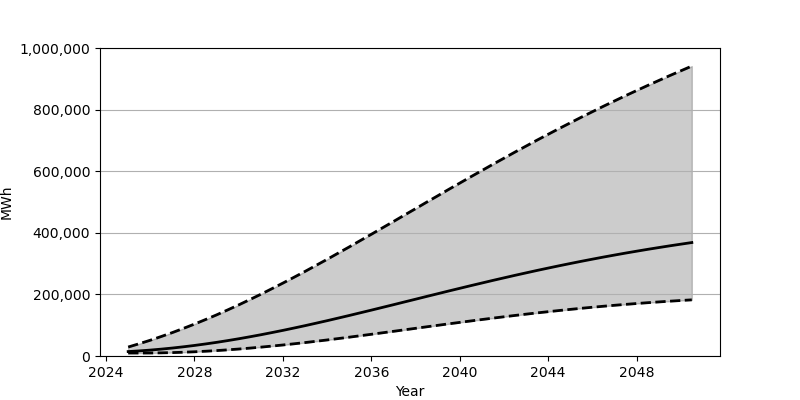

Values plotted in this chart, from the file beside it:
Date, Low, Base, High
2025-01-01, 9631, 14397, 29130
2025-07-01, 9640, 16555, 39811
2026-01-01, 9748, 19189, 51192
2026-07-01, 10240, 22293, 63296
2027-01-01, 11067, 25847, 76069
2027-07-01, 12214, 29833, 89504
2028-01-01, 13692, 34253, 103587
2028-07-01, 15491, 39091, 118280
2029-01-01, 17577, 44313, 133586
2029-07-01, 19960, 49937, 149479
2030-01-01, 22623, 55923, 165933
2030-07-01, 25549, 62271, 182903
2031-01-01, 28734, 68938, 200375
2031-07-01, 32145, 75923, 218330
2032-01-01, 35770, 83181, 236711
2032-07-01, 39593, 90714, 255475
2033-01-01, 43604, 98486, 274622
2033-07-01, 47783, 106468, 294093
2034-01-01, 52103, 114655, 313863
2034-07-01, 56543, 123015, 333881
2035-01-01, 61108, 131521, 354130
2035-07-01, 65775, 140144, 374565
2036-01-01, 70502, 148881, 395152
2036-07-01, 75303, 157690, 415871
2037-01-01, 80133, 166560, 436658
2037-07-01, 84993, 175454, 457507
2038-01-01, 89858, 184366, 478364
2038-07-01, 94727, 193277, 499208
2039-01-01, 99558, 202140, 520013
2039-07-01, 104369, 210968, 540734
2040-01-01, 109113, 219711, 561353
2040-07-01, 113796, 228380, 581842
2041-01-01, 118407, 236948, 602171
2041-07-01, 122927, 245398, 622331
2042-01-01, 127345, 253707, 642294
2042-07-01, 131658, 261885, 662064
2043-01-01, 135853, 269912, 681584
2043-07-01, 139932, 277774, 700848
2044-01-01, 143883, 285467, 719878
2044-07-01, 147697, 292973, 738617
2045-01-01, 151370, 300301, 757096
2045-07-01, 154895, 307443, 775285
2046-01-01, 158290, 314392, 793194
2046-07-01, 161542, 321155, 810799
2047-01-01, 164633, 327723, 828109
2047-07-01, 167592, 334088, 845131
2048-01-01, 170391, 340261, 861873
2048-07-01, 173051, 346258, 878314
2049-01-01, 175578, 352058, 894482
2049-07-01, 177961, 357671, 910373
2050-01-01, 180205, 363098, 925982
2050-07-01, 182307, 368354, 941312
